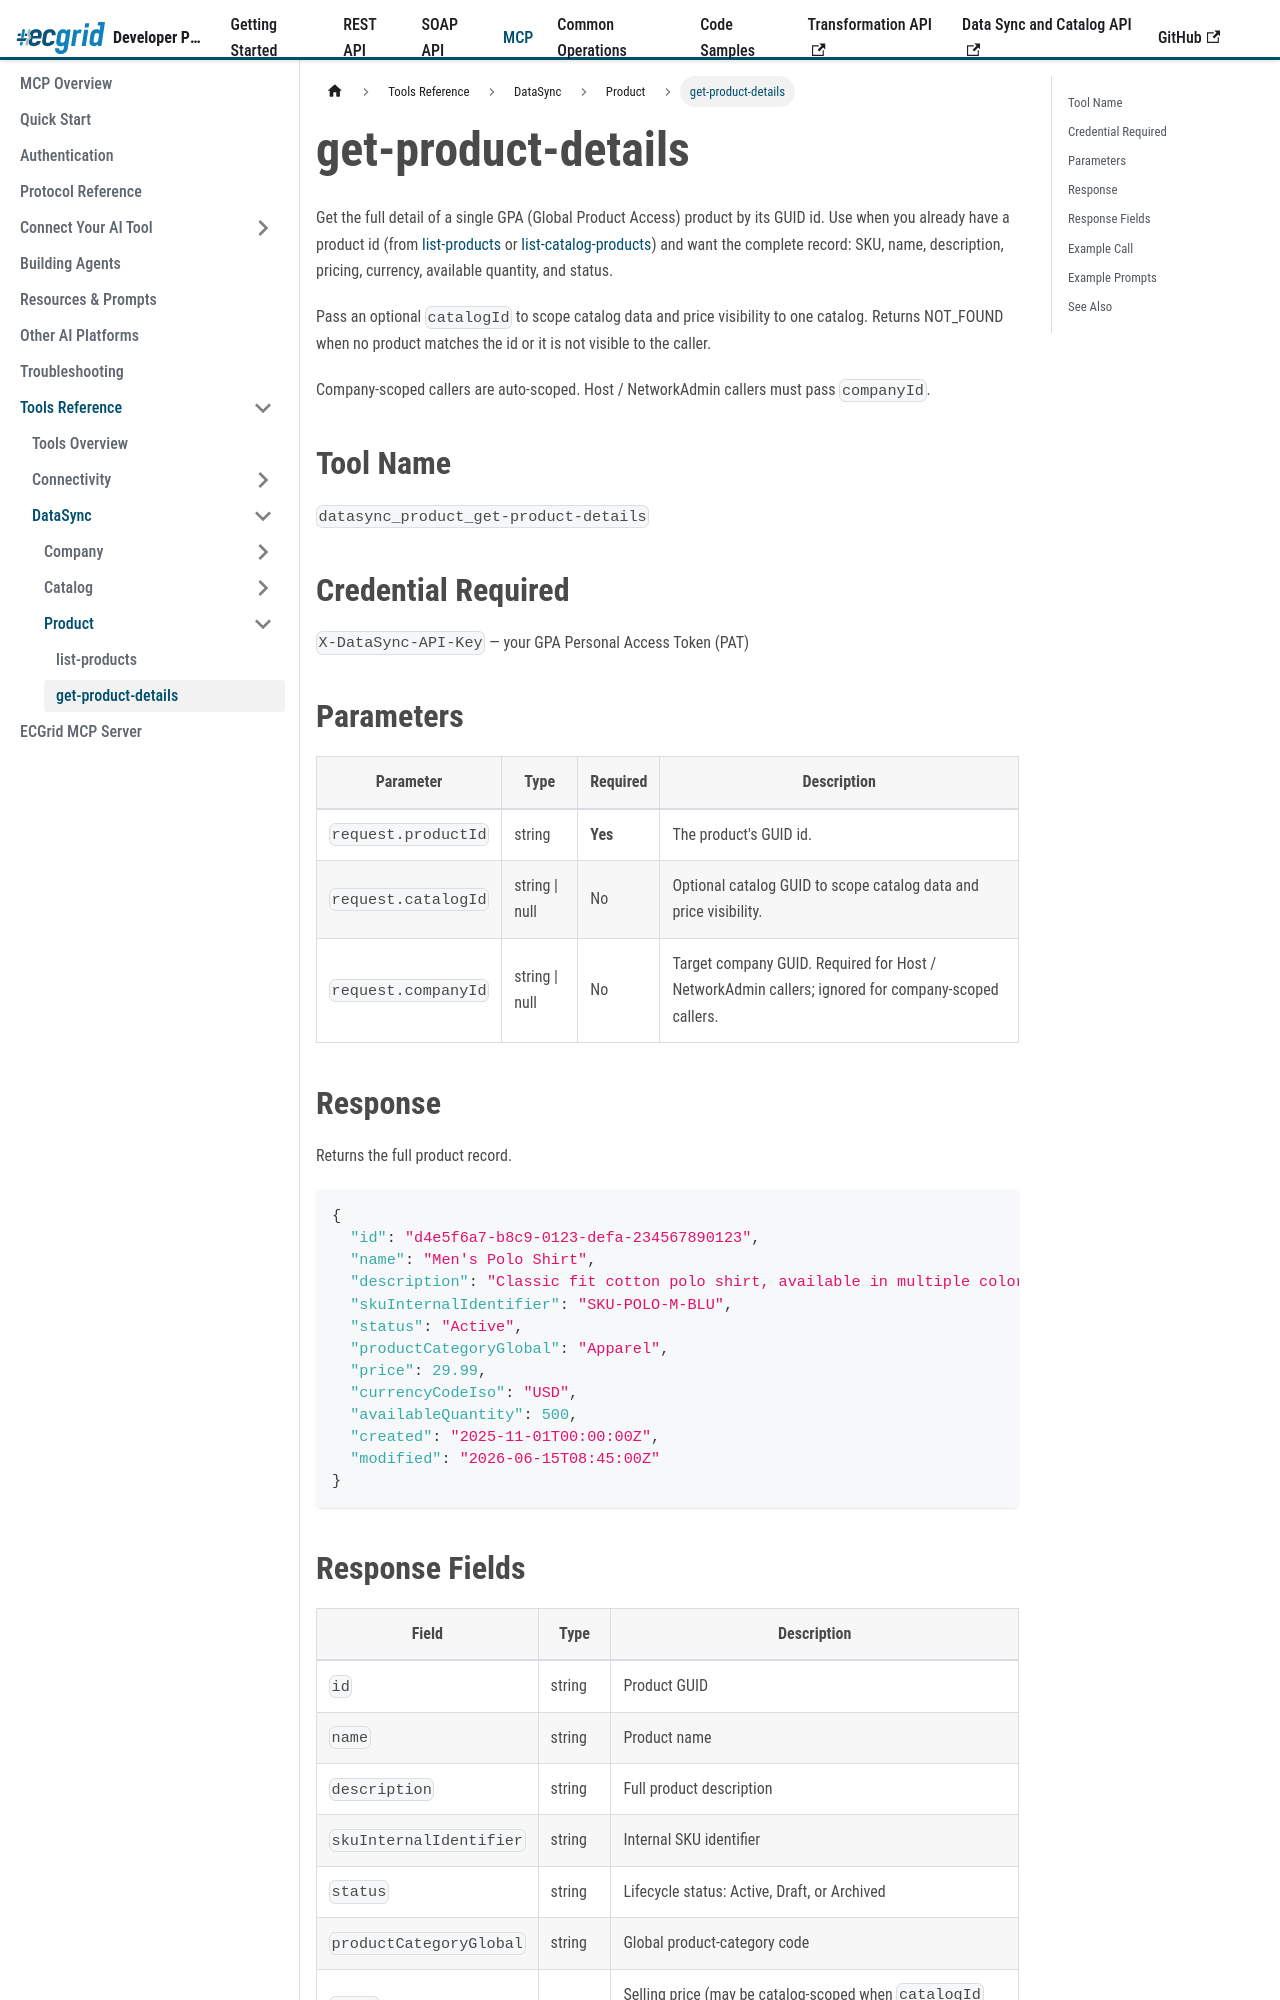

repository: LorenData/ecgrid-developer-documentation · page: docs/mcp/tools/datasync/product/get-product-details.html · generator: docusaurus

---
title: get-product-details
sidebar_position: 5
---

{/*
AI Attribution — Loren Data AI Use Policy §8.2
Tool: Claude Code (Anthropic)
2026-07-20: datasync_product_get-product-details tool reference - Greg Kolinski
*/}

# get-product-details

Get the full detail of a single GPA (Global Product Access) product by its GUID id. Use when you already have a product id (from [list-products](./list-products.md) or [list-catalog-products](../catalog/list-catalog-products.md)) and want the complete record: SKU, name, description, pricing, currency, available quantity, and status.

Pass an optional `catalogId` to scope catalog data and price visibility to one catalog. Returns NOT_FOUND when no product matches the id or it is not visible to the caller.

Company-scoped callers are auto-scoped. Host / NetworkAdmin callers must pass `companyId`.

## Tool Name

`datasync_product_get-product-details`

## Credential Required

`X-DataSync-API-Key` — your GPA Personal Access Token (PAT)

## Parameters

| Parameter | Type | Required | Description |
|---|---|---|---|
| `request.productId` | string | **Yes** | The product's GUID id. |
| `request.catalogId` | string \| null | No | Optional catalog GUID to scope catalog data and price visibility. |
| `request.companyId` | string \| null | No | Target company GUID. Required for Host / NetworkAdmin callers; ignored for company-scoped callers. |
